The GitHub repository UtrechtUniversity/insects contains a labelled image folder "dataset" with 26 categories: ant, bee, bee apis, bee bombus, beetle, beetle coccinellidae, beetle oedemeridae, bug, bug graphosoma, fly, fly empididae, fly sarcophagidae, fly small, hfly episyr, hfly eristal, hfly eupeo, hfly myathr, hfly sphaero, hoverfly syrphus, lepi, background non-insect, bird non-insect, dirt non-insect, shadow non-insect, scorpionfly, wasp. Examples follow, each with its label.

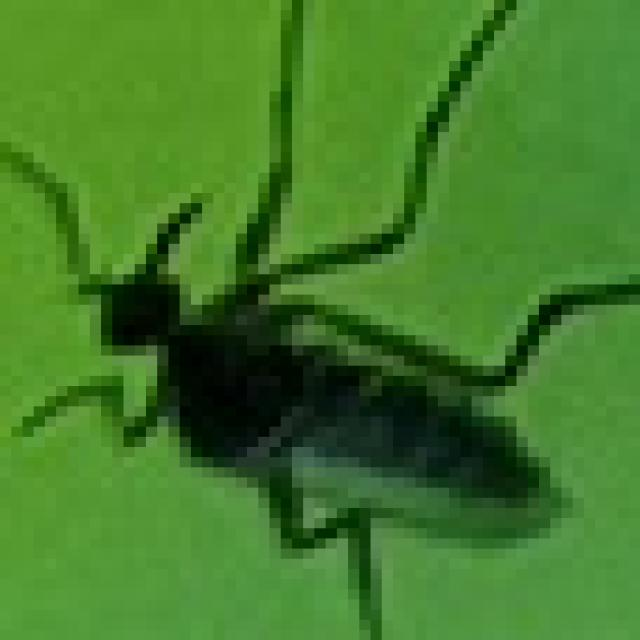
Label: fly empididae

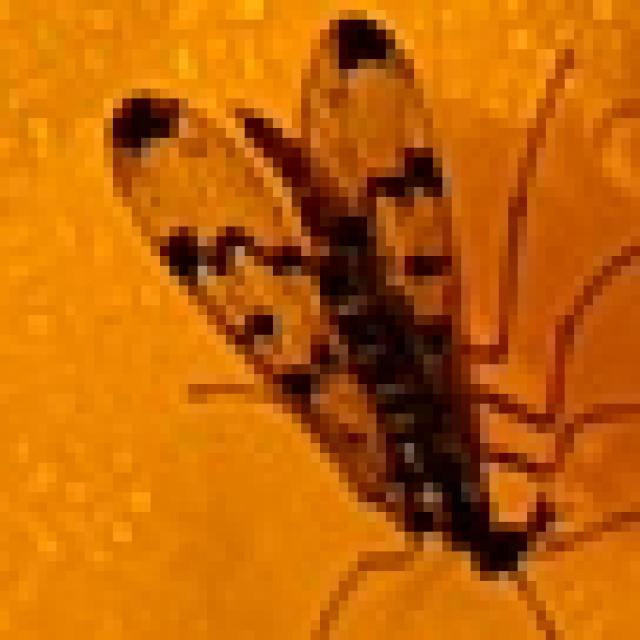
Label: scorpionfly

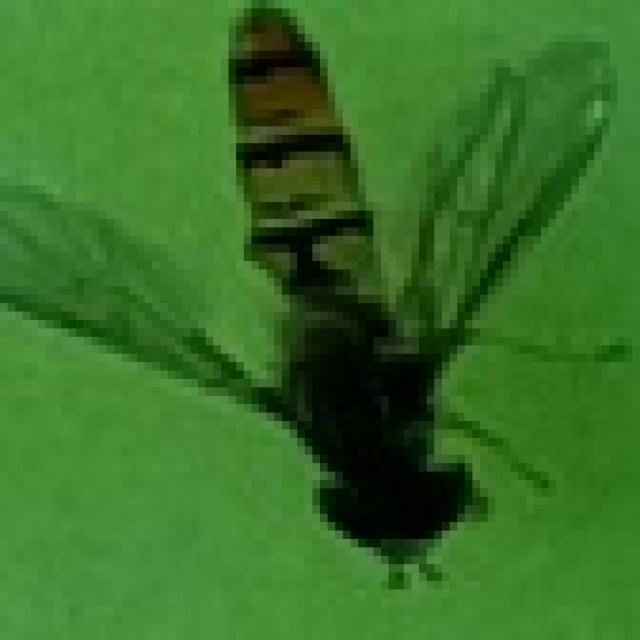
Label: hfly episyr

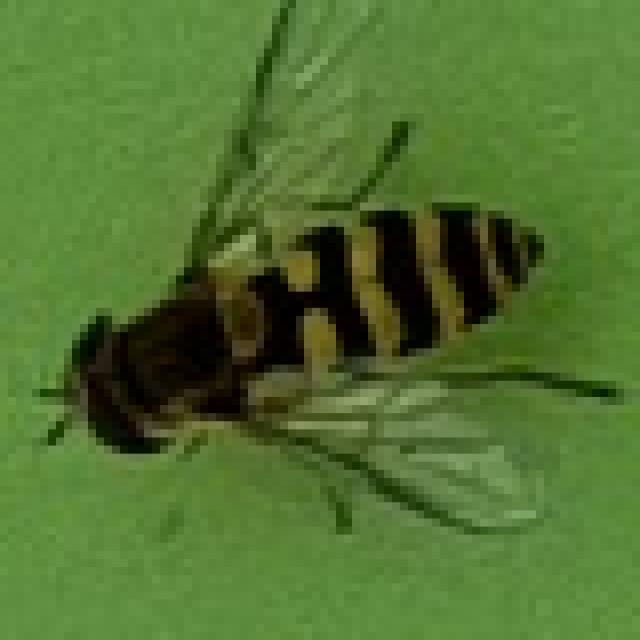
Label: hoverfly syrphus

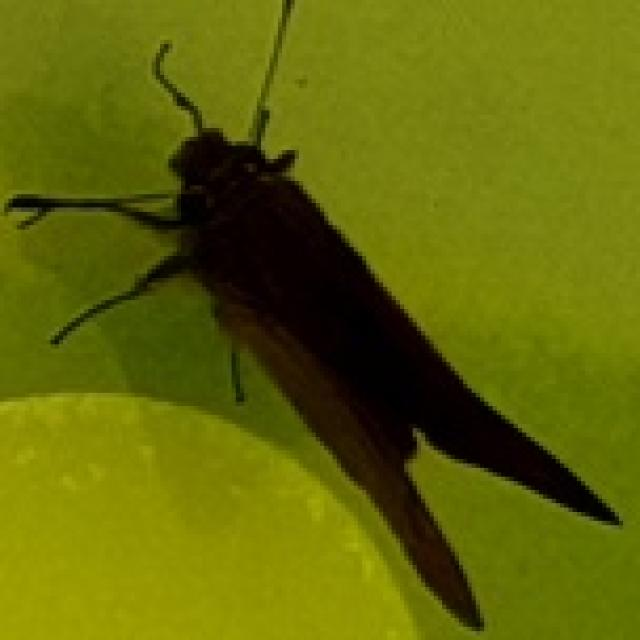
Label: lepi

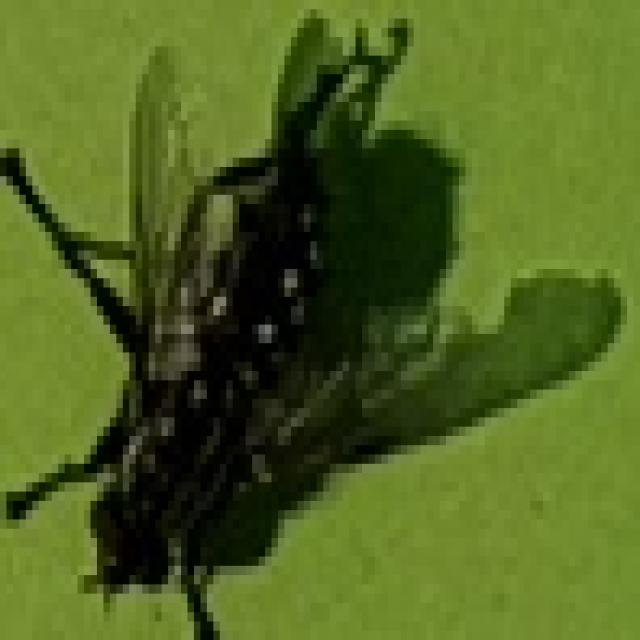
Label: fly sarcophagidae
